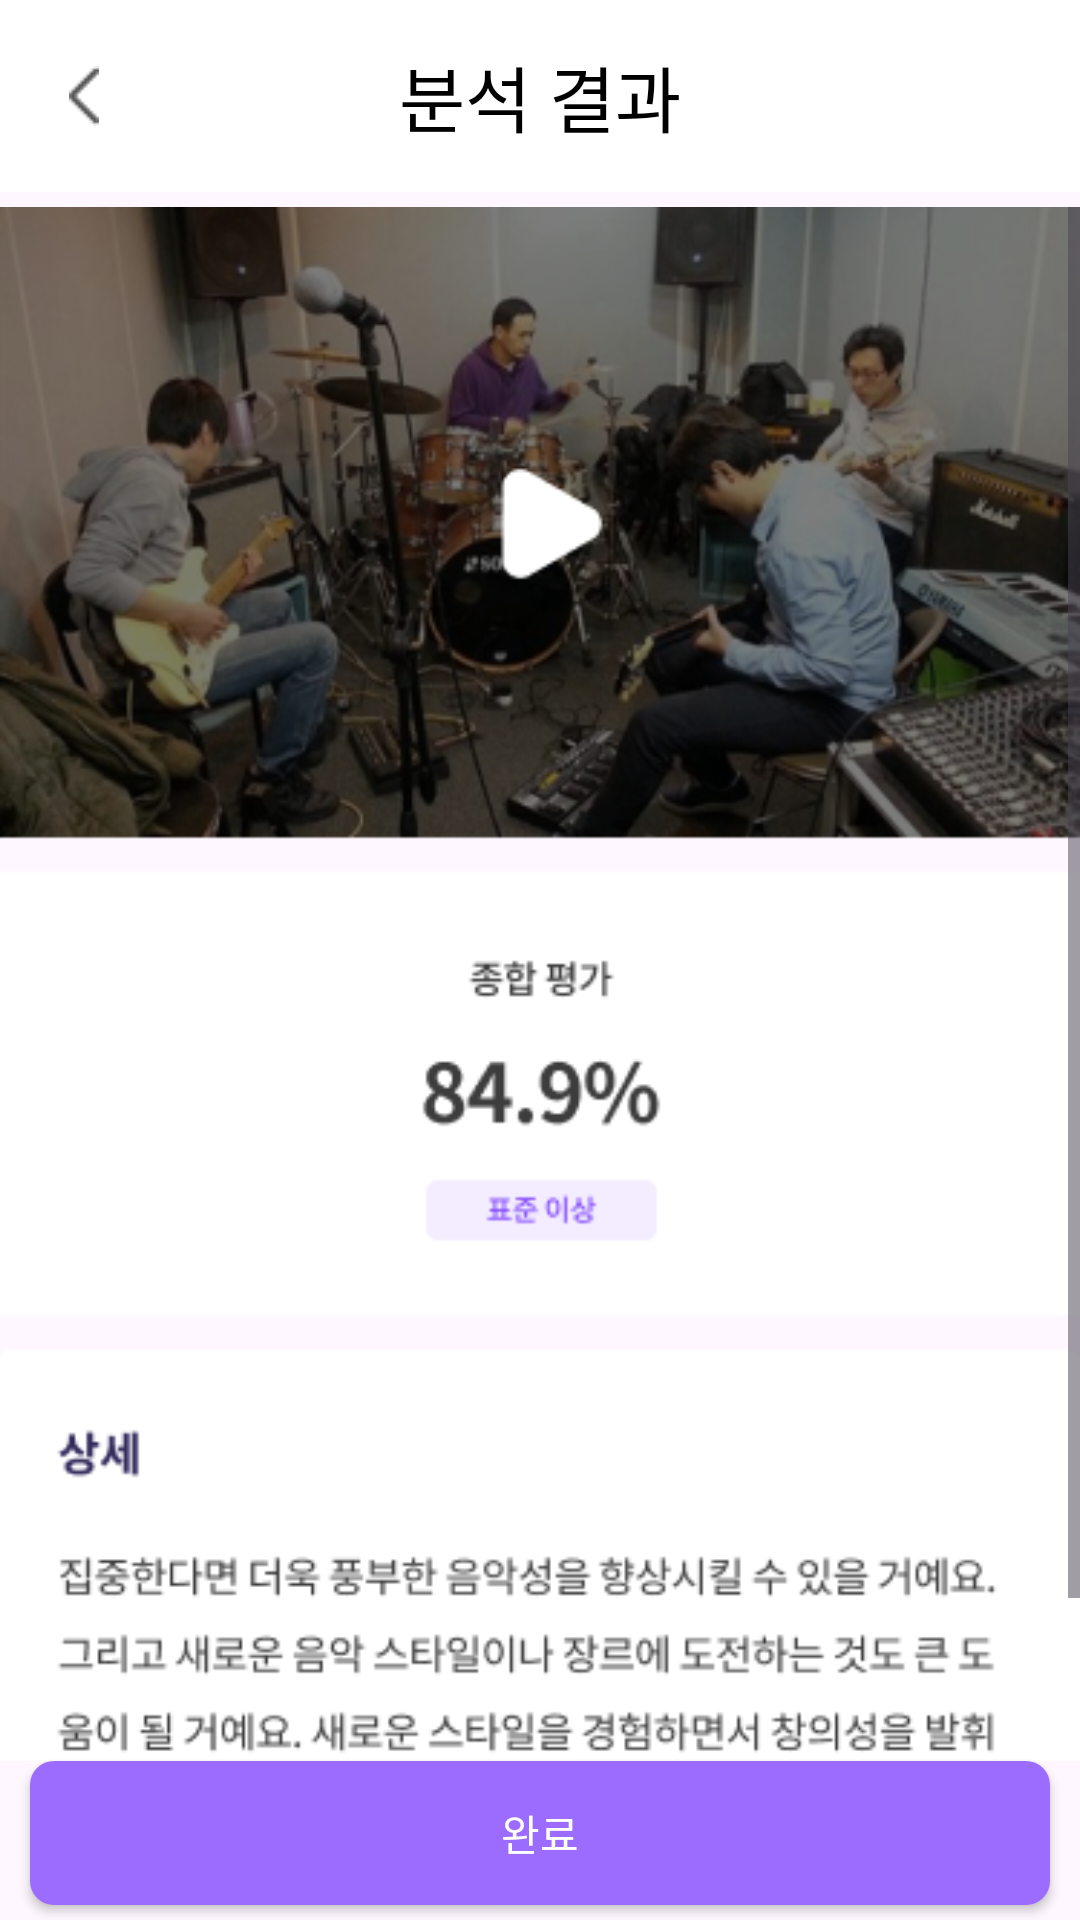

Here is an Android app screen rendered from its layout file. Give the layout XML and the strings, colors and styles it references.
<!-- AndroidManifest.xml: application theme Theme.Happle -->
<!-- res/layout/activity_result.xml -->
<?xml version="1.0" encoding="utf-8"?>
<androidx.constraintlayout.widget.ConstraintLayout
    xmlns:android="http://schemas.android.com/apk/res/android"
    xmlns:app="http://schemas.android.com/apk/res-auto"
    xmlns:tools="http://schemas.android.com/tools"
    android:layout_width="match_parent"
    android:layout_height="match_parent">

    <androidx.appcompat.widget.Toolbar
        android:id="@+id/toolbar"
        android:layout_width="match_parent"
        android:layout_height="?attr/actionBarSize"
        android:background="@color/white"
        android:theme="@style/ThemeOverlay.AppCompat.ActionBar"
        app:navigationIcon="@drawable/ic_back"
        app:title=""
        app:layout_constraintTop_toTopOf="parent">

        <TextView
            android:id="@+id/toolbarTitle"
            android:layout_width="wrap_content"
            android:layout_height="wrap_content"
            android:layout_gravity="center"
            android:text="분석 결과"
            android:fontFamily="@font/pretendardbold"
            android:textColor="@color/black"
            android:textSize="24sp" />
    </androidx.appcompat.widget.Toolbar>

    

    
    <ScrollView
        android:id="@+id/backgroundImageViewscroll"
        android:layout_width="match_parent"
        android:layout_height="0dp"
        android:layout_marginTop="5dp"
        app:layout_constraintBottom_toTopOf="@id/completion_button"
        app:layout_constraintTop_toBottomOf="@id/toolbar"
        app:layout_constraintVertical_bias="0.0"
        tools:layout_editor_absoluteX="0dp">

        <ImageView
            android:id="@+id/backgroundImageView"
            android:layout_width="match_parent"
            android:layout_height="wrap_content"
            android:adjustViewBounds="true"
            android:contentDescription="분석 결과 이미지"
            android:scaleType="fitCenter"
            android:src="@drawable/result" />
    </ScrollView>

    <Button
        android:id="@+id/completion_button"
        android:layout_width="match_parent"
        android:layout_height="wrap_content"
        android:text="완료"
        android:textColor="@color/white"
        android:layout_marginBottom="5dp"
        android:layout_marginStart="10dp"
        android:layout_marginEnd="10dp"
        android:background="@drawable/button_background"
        app:layout_constraintBottom_toBottomOf="parent"
        app:layout_constraintStart_toStartOf="parent"
        app:layout_constraintEnd_toEndOf="parent"
        android:contentDescription="완료 버튼"/>

</androidx.constraintlayout.widget.ConstraintLayout>
<!-- resources referenced by this layout -->
<resources>
  <color name="black">#FF000000</color>
  <color name="white">#FFFFFFFF</color>
  <!-- drawable button_background (drawable) -->
  <?xml version="1.0" encoding="utf-8"?>
  <selector xmlns:android="http://schemas.android.com/apk/res/android">
      <item android:state_pressed="true">
          <shape>
              <solid android:color="@color/purple_80" />
              <corners android:radius="8dp" />
          </shape>
      </item>
      <item>
          <shape>
              <solid android:color="@color/purple_80" />
              <corners android:radius="8dp" />
          </shape>
      </item>
  </selector>
  <!-- drawable ic_back: png bitmap (drawable, 257 bytes) -->
  <!-- drawable result: png bitmap (drawable, 152607 bytes) -->
  <style name="Theme.Happle" parent="Base.Theme.Happle" />
  <color name="purple_80">#9B6CFF</color>
  <style name="Base.Theme.Happle" parent="Theme.Material3.DayNight.NoActionBar">
          
          
      </style>
</resources>
